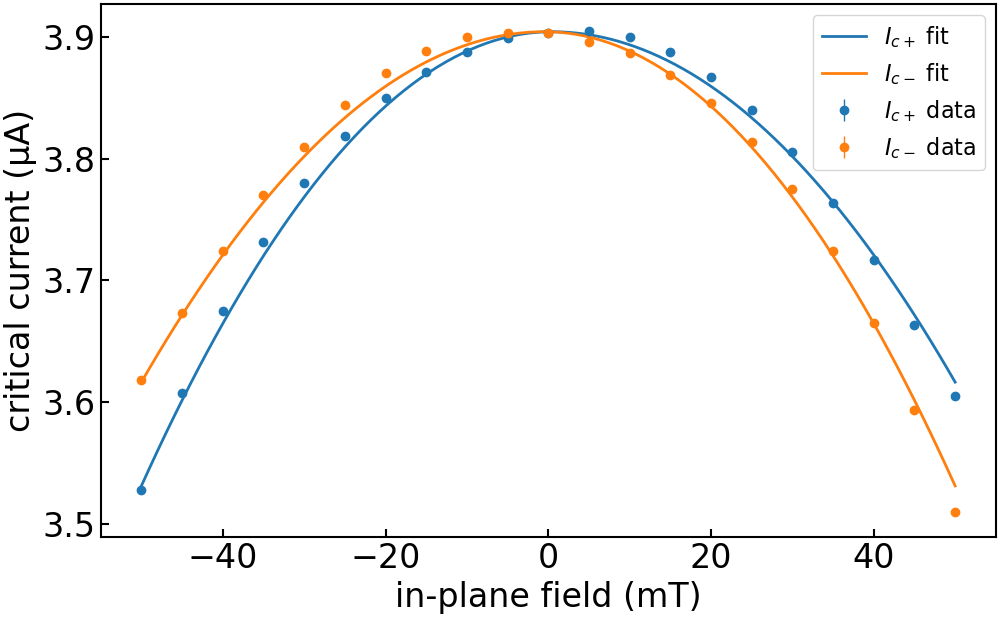

Source data for this figure (header and first rows):
imax, b, c, bstar, imax_err, b_err, c_err, bstar_err, ndata, chisqr, redchi, rsquared, datapath, bcol, icp_col, icm_col, icp_err_col, icm_err_col, bmax, bmask, invert_current, remove_zero_field_offset, quiet
3.904597478126967e-06, 33.83, -0.1122, 0.000426, 0.0, 0.2537, 0.02744, 0.0005624, 42, 2.0854837787650424e-15, 5.34739430452575e-17, 0.9961, ../data/processed/centermax/JS633-W2_Wsc…, , ic+ from fit, ic- from fit, rmse+, rmse-, 0.15, , False, True, True
